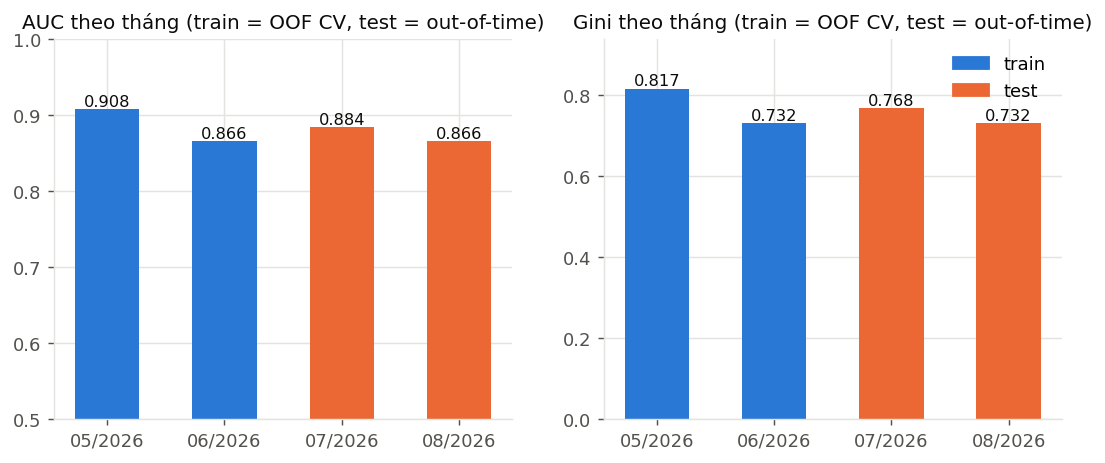

Source data for this figure (header and first rows):
date, split, n, n_pos, auc, gini
20260501, train, 53427, 205, 0.9083, 0.8167
20260601, train, 52650, 467, 0.8662, 0.7325
20260701, test, 51039, 340, 0.884, 0.768
20260801, test, 50010, 243, 0.8662, 0.7324
all_test, test, 101049, 583, 0.8767, 0.7533
all_train, train, 106077, 672, 0.8801, 0.7602
